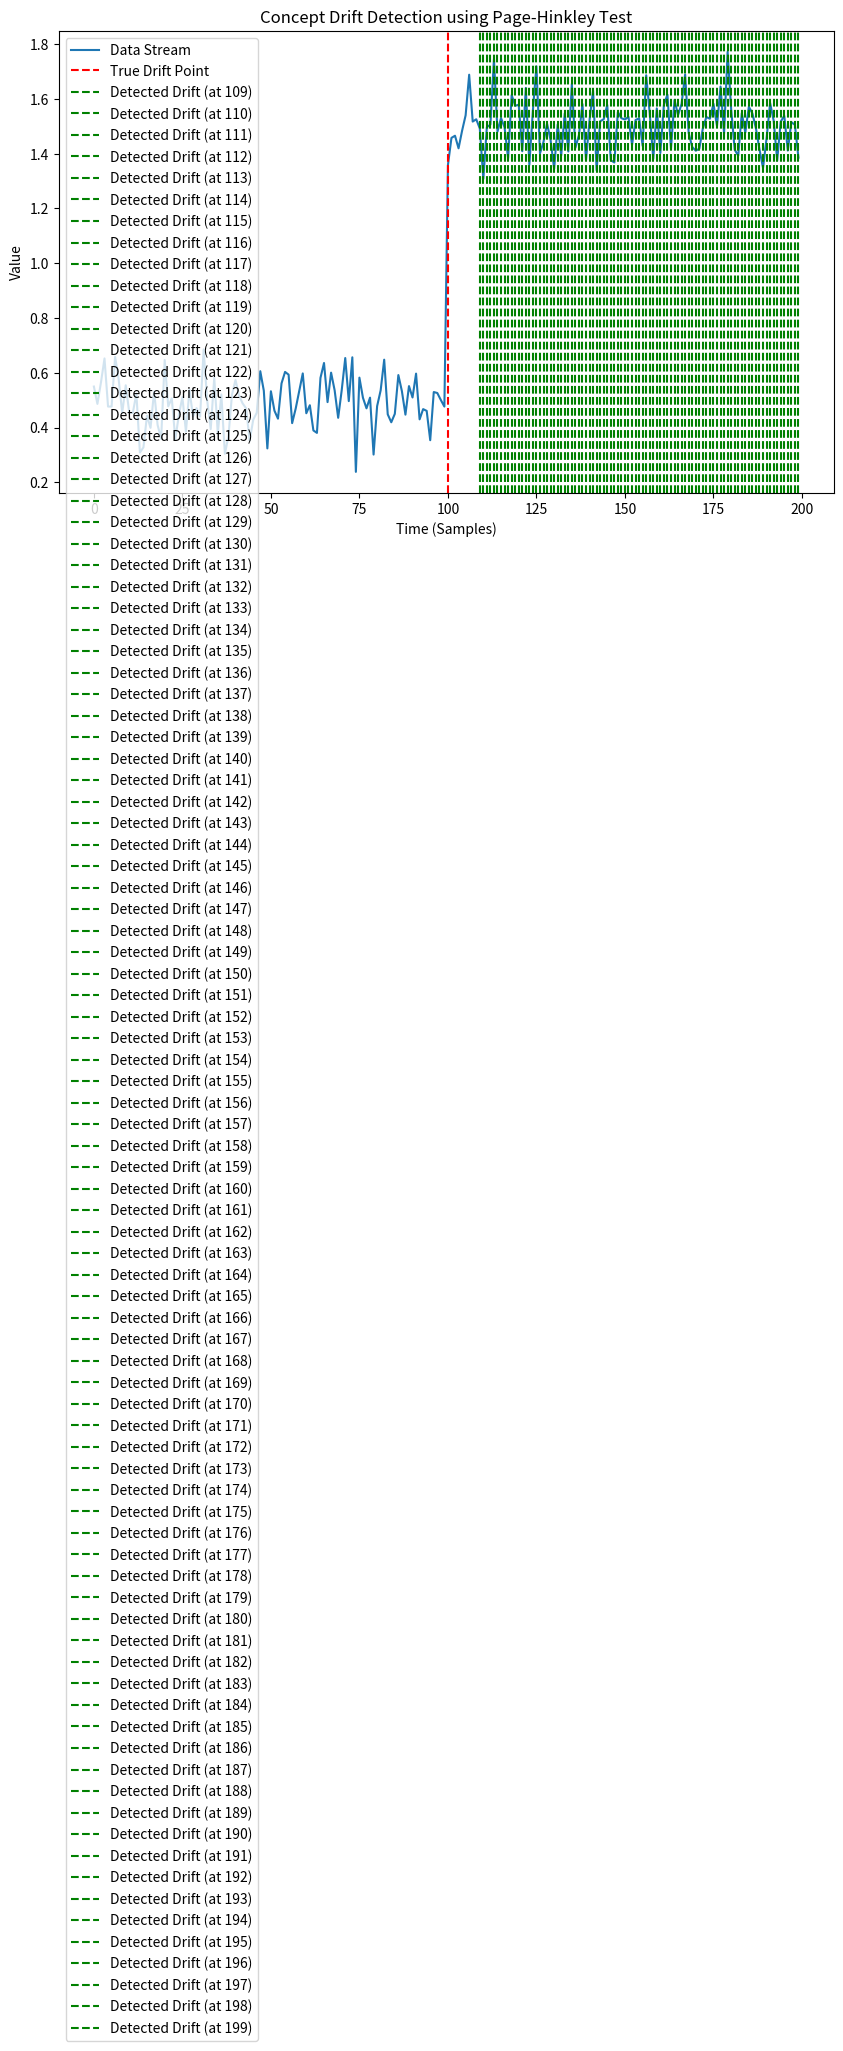

Reproduce this figure in Python.
import numpy as np
import matplotlib.pyplot as plt

# Page-Hinkley test implementation
class PageHinkley:
    def __init__(self, threshold=50, min_num_instances=30, delta=0.01, lambda_=50):
        self.threshold = threshold  # Detection threshold
        self.min_num_instances = min_num_instances  # Minimum number of data points before detecting drift
        self.delta = delta  # Small positive value to detect changes
        self.lambda_ = lambda_  # A threshold parameter for drift detection
        
        # Variables to track mean and cumulative sum of deviations
        self.x_mean = 0
        self.sum = 0
        self.num_instances = 0
        self.drift_detected = False

    def update(self, x):
        self.num_instances += 1
        
        # Update mean and cumulative sum of deviations
        self.x_mean += (x - self.x_mean) / self.num_instances
        self.sum += x - self.x_mean - self.delta
        
        # Check if drift is detected
        if self.num_instances > self.min_num_instances and self.sum > self.lambda_:
            self.drift_detected = True
            return True
        return False

# Simulate some data with concept drift
np.random.seed(42)
n_samples = 200

# Data stream with two different concepts (before and after drift)
data_before_drift = np.random.normal(loc=0.5, scale=0.1, size=100)  # Before drift (mean=0.5)
data_after_drift = np.random.normal(loc=1.5, scale=0.1, size=100)   # After drift (mean=1.5)

# Combine into a single data stream
data_stream = np.concatenate([data_before_drift, data_after_drift])

# Apply the Page-Hinkley test to detect drift
ph = PageHinkley(threshold=50, lambda_=8)
drift_points = []

for i, data_point in enumerate(data_stream):
    if ph.update(data_point):
        drift_points.append(i)

# Plotting the data stream and the drift detection points
plt.figure(figsize=(10, 6))
plt.plot(data_stream, label="Data Stream")
plt.axvline(x=100, color='r', linestyle='--', label='True Drift Point')
for drift_point in drift_points:
    plt.axvline(x=drift_point, color='g', linestyle='--', label=f'Detected Drift (at {drift_point})')
plt.title('Concept Drift Detection using Page-Hinkley Test')
plt.xlabel('Time (Samples)')
plt.ylabel('Value')
plt.legend(loc="best")
plt.show()
